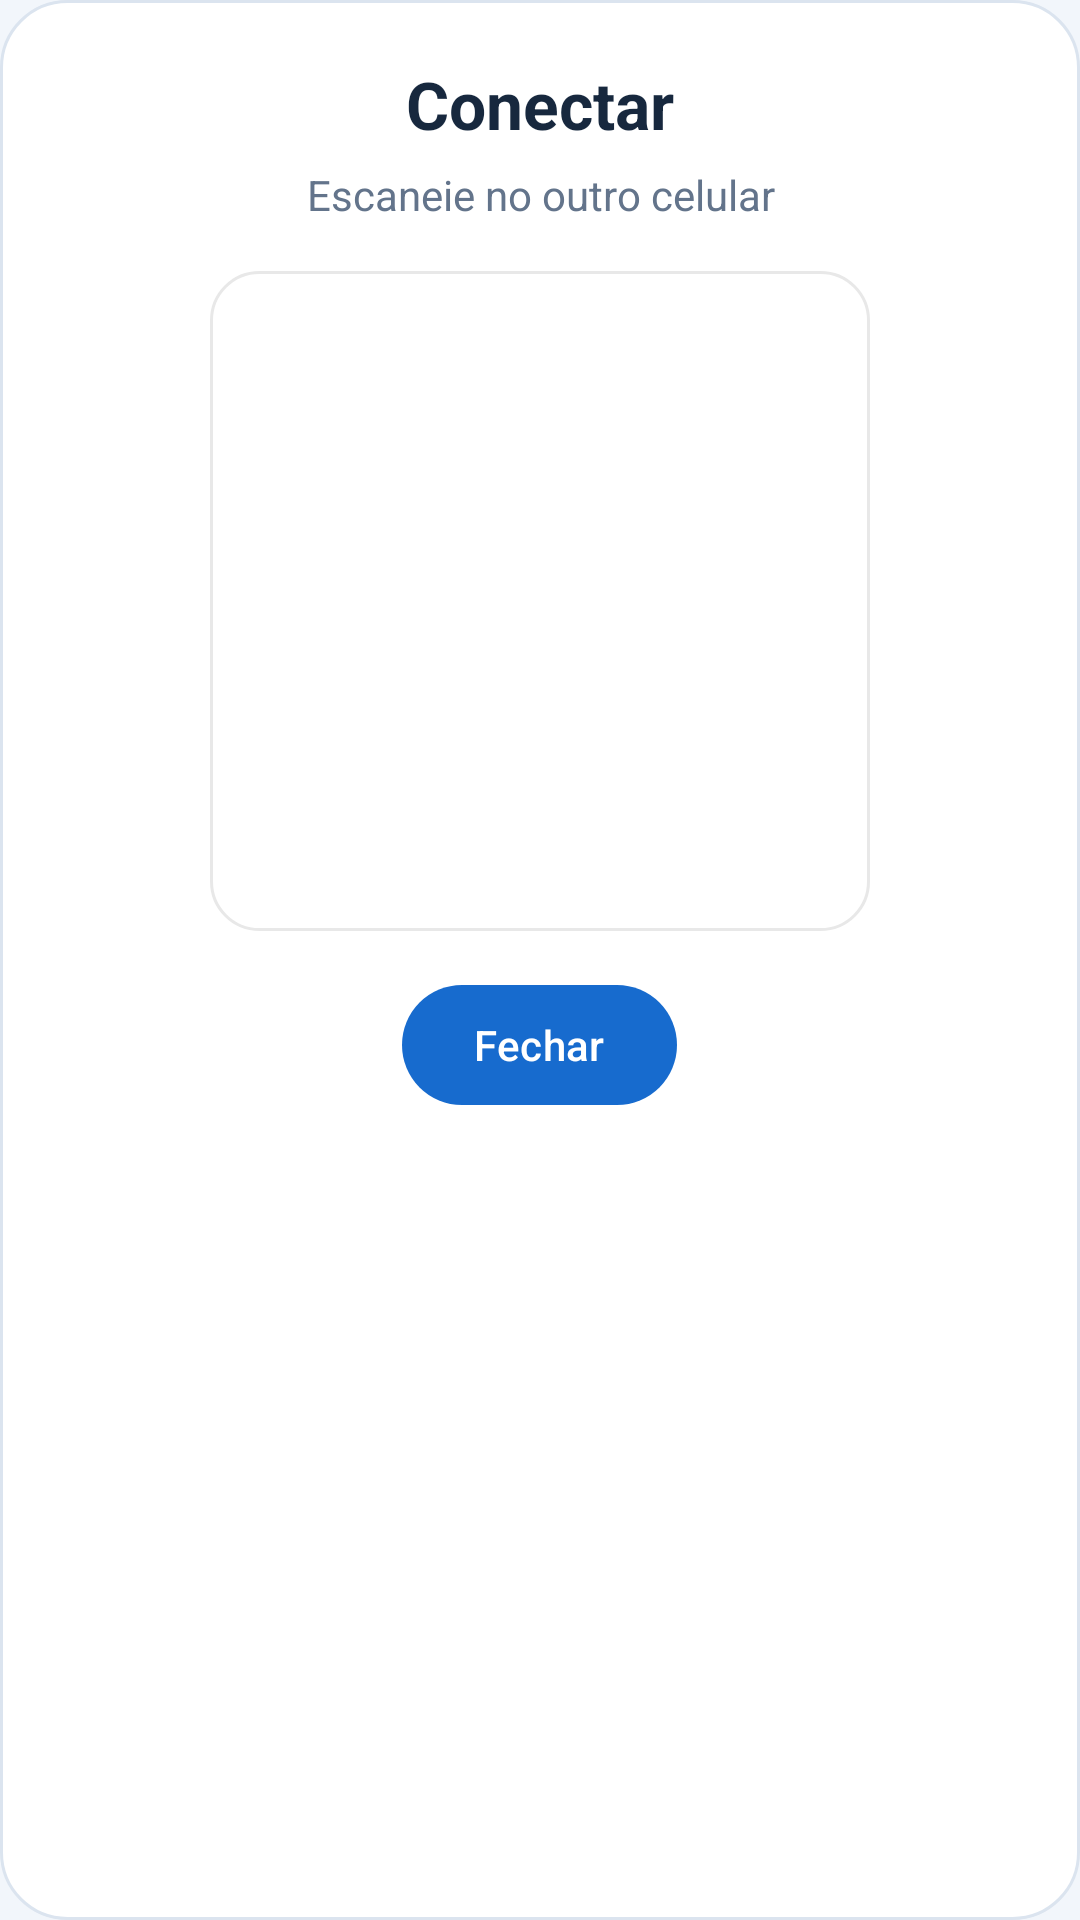

The Android layout XML behind this screen, and the referenced resources:
<!-- AndroidManifest.xml: application theme Theme.MinhaCamera -->
<!-- res/layout/dialog_phone_qr.xml -->
<?xml version="1.0" encoding="utf-8"?>
<LinearLayout xmlns:android="http://schemas.android.com/apk/res/android"
    android:layout_width="match_parent" android:layout_height="wrap_content" android:background="@drawable/bg_ui_card"
    android:orientation="vertical" android:gravity="center_horizontal" android:padding="20dp">
    <TextView android:layout_width="match_parent" android:layout_height="wrap_content" android:text="@string/ui_connect"
        android:gravity="center" android:textSize="22sp" android:textStyle="bold" android:textColor="@color/app_text"/>
    <TextView android:layout_width="match_parent" android:layout_height="wrap_content" android:layout_marginTop="6dp"
        android:gravity="center" android:text="@string/ui_qr_hint" android:textColor="@color/ui_muted"/>
    <ImageView android:id="@+id/dialogQr" android:layout_width="220dp" android:layout_height="220dp" android:layout_marginTop="16dp"
        android:background="@drawable/bg_ui_qr" android:padding="14dp" android:scaleType="fitCenter"
        android:contentDescription="@string/phone_qr_code_description"/>
    <com.google.android.material.button.MaterialButton android:id="@+id/dialogClose" android:layout_width="wrap_content"
        android:layout_height="wrap_content" android:layout_marginTop="14dp" android:text="@string/ui_close"/>
</LinearLayout>
<!-- resources referenced by this layout -->
<resources>
  <color name="app_text">#17283E</color>
  <color name="ui_muted">#63748B</color>
  <!-- drawable bg_ui_card (drawable) -->
  <?xml version="1.0" encoding="utf-8"?>
  <shape xmlns:android="http://schemas.android.com/apk/res/android" android:shape="rectangle">
      <solid android:color="@color/app_surface"/><corners android:radius="22dp"/>
      <stroke android:width="1dp" android:color="@color/app_outline"/>
  </shape>
  <!-- drawable bg_ui_qr (drawable) -->
  <?xml version="1.0" encoding="utf-8"?>
  <shape xmlns:android="http://schemas.android.com/apk/res/android" android:shape="rectangle">
      <solid android:color="#FFFFFF"/><corners android:radius="16dp"/>
      <stroke android:width="1dp" android:color="#E8E8E8"/>
  </shape>
  <string name="phone_qr_code_description">QR Code para conectar outro celular a esta transmissão</string>
  <string name="ui_close">Fechar</string>
  <string name="ui_connect">Conectar</string>
  <string name="ui_qr_hint">Escaneie no outro celular</string>
  <style name="Theme.MinhaCamera" parent="Theme.Material3.DayNight">
    <item name="colorPrimary">@color/brand_primary</item><item name="colorOnPrimary">@color/brand_on_primary</item><item name="colorSecondary">@color/brand_secondary</item><item name="colorSurface">@color/app_surface</item><item name="colorOnSurface">@color/app_text</item><item name="android:colorBackground">@color/app_background</item><item name="android:windowBackground">@color/app_background</item><item name="android:statusBarColor">@color/brand_primary</item><item name="android:navigationBarColor">@color/app_background</item><item name="android:windowLightStatusBar">false</item>
   </style>
  <color name="app_surface">#FFFFFF</color>
  <color name="app_outline">#DBE4EF</color>
  <color name="brand_primary">#176BCE</color>
  <color name="brand_on_primary">#FFFFFF</color>
  <color name="brand_secondary">#007F8B</color>
  <color name="app_background">#F2F6FB</color>
</resources>
